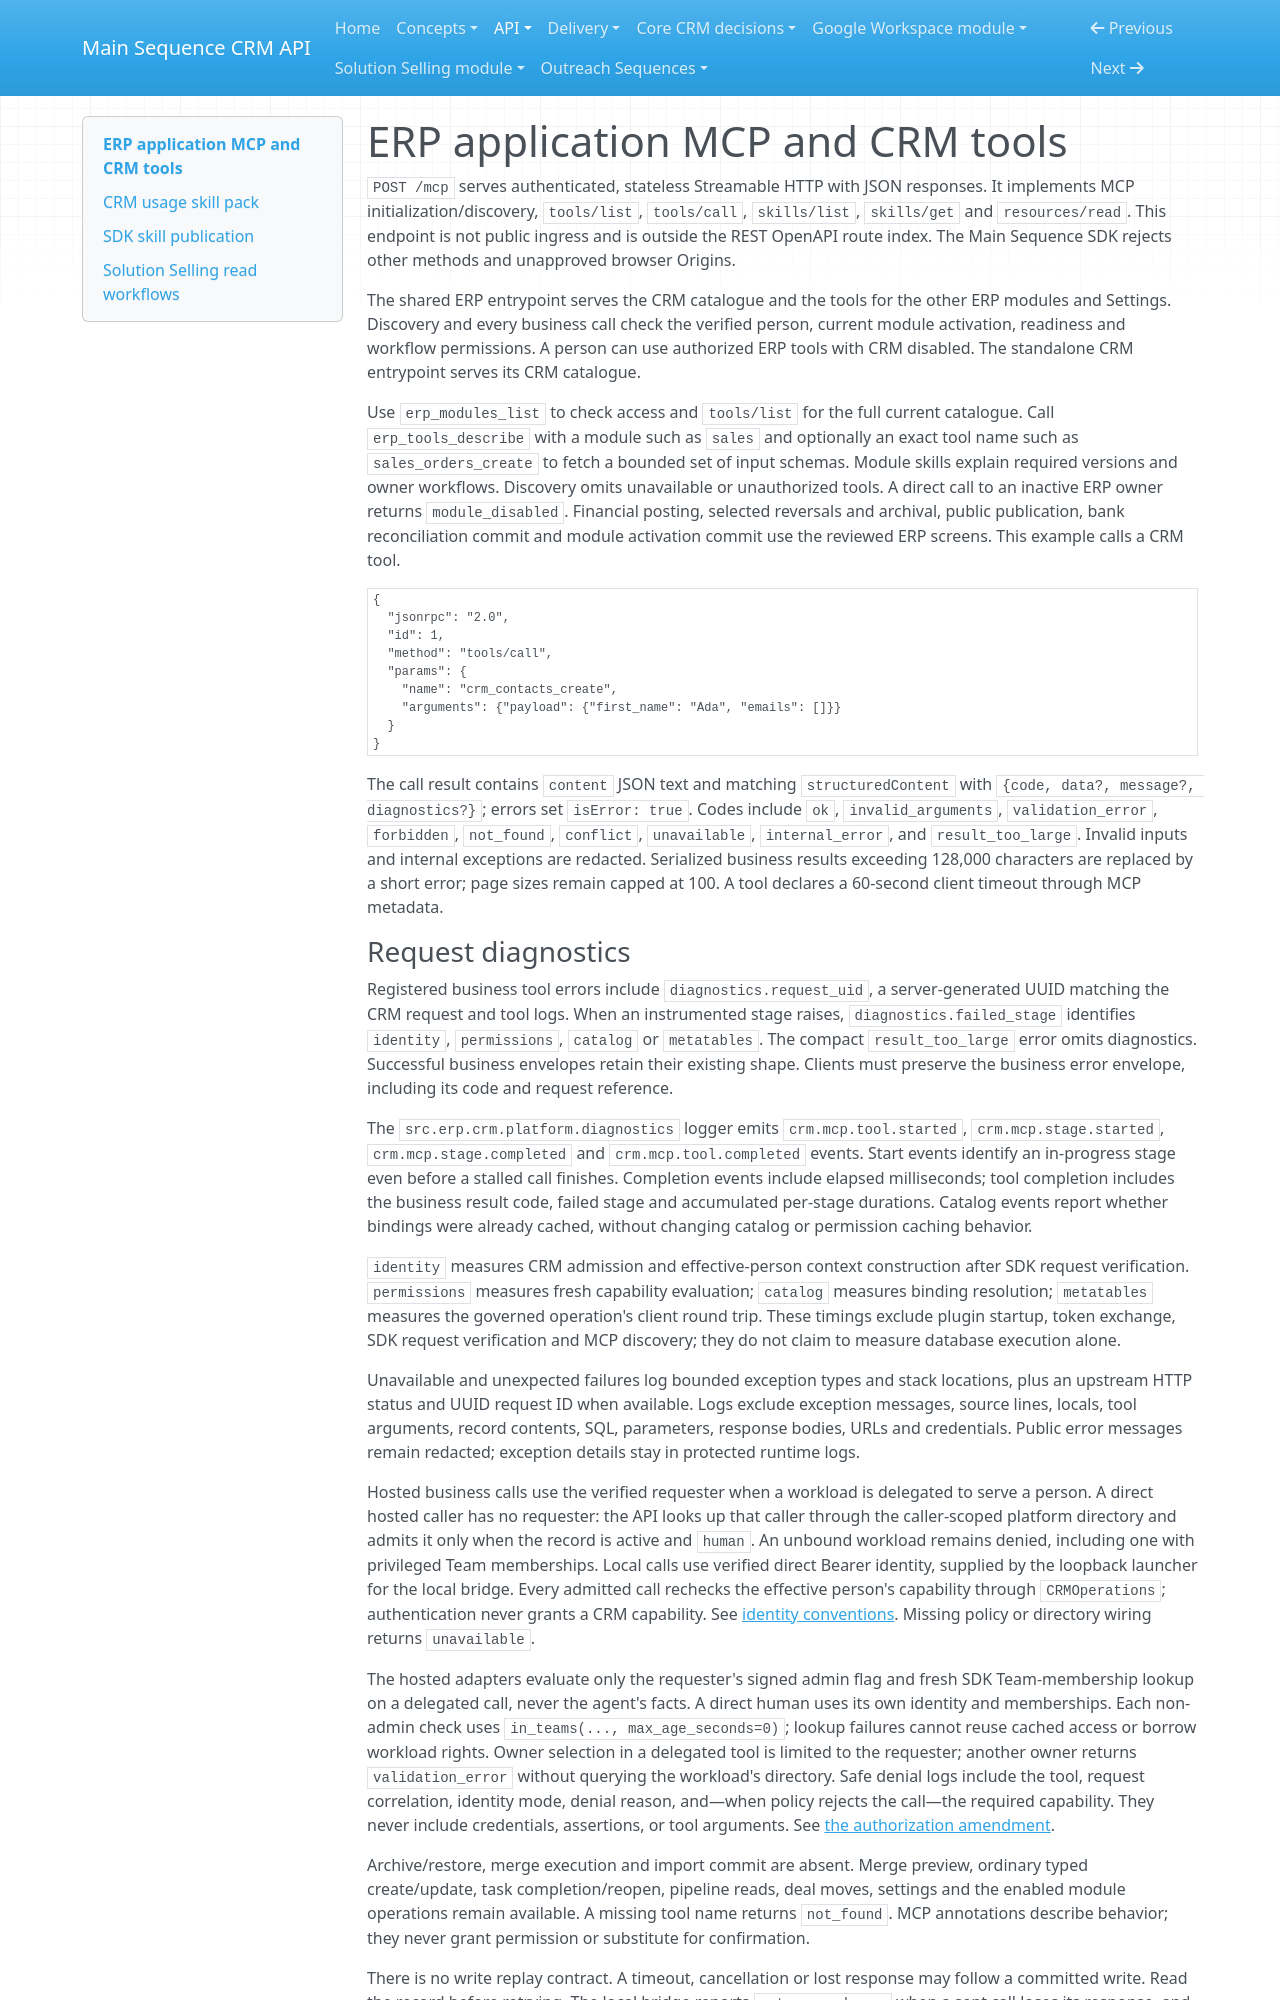

repository: MainSequenceCorp/MainSequenceCRMAPI · page: api/mcp/index.html · generator: mkdocs

# ERP application MCP and CRM tools

`POST /mcp` serves authenticated, stateless Streamable HTTP with JSON responses.
It implements MCP initialization/discovery, `tools/list`, `tools/call`,
`skills/list`, `skills/get` and `resources/read`. This endpoint
is not public ingress and is outside the REST OpenAPI route index. The Main
Sequence SDK rejects other methods and unapproved browser Origins.

The shared ERP entrypoint serves the CRM catalogue and the tools for the other
ERP modules and Settings. Discovery and every business call check the verified
person, current module activation, readiness and workflow permissions. A person
can use authorized ERP tools with CRM disabled. The standalone CRM entrypoint
serves its CRM catalogue.

Use `erp_modules_list` to check access and `tools/list` for the full current
catalogue. Call `erp_tools_describe` with a module such as `sales` and optionally
an exact tool name such as `sales_orders_create` to fetch a bounded set of input
schemas. Module skills explain required versions and owner workflows.
Discovery omits unavailable or unauthorized tools. A direct call to an inactive
ERP owner returns `module_disabled`. Financial posting, selected reversals and
archival, public publication, bank reconciliation commit and module activation
commit use the reviewed ERP screens. This example calls a CRM tool.

```json
{
  "jsonrpc": "2.0",
  "id": 1,
  "method": "tools/call",
  "params": {
    "name": "crm_contacts_create",
    "arguments": {"payload": {"first_name": "Ada", "emails": []}}
  }
}
```

The call result contains `content` JSON text and matching `structuredContent`
with `{code, data?, message?, diagnostics?}`; errors set `isError: true`. Codes include `ok`,
`invalid_arguments`, `validation_error`, `forbidden`, `not_found`, `conflict`,
`unavailable`, `internal_error`, and `result_too_large`. Invalid inputs and
internal exceptions are redacted. Serialized business results exceeding
128,000 characters are replaced by a short error; page sizes remain capped at
100. A tool declares a 60-second client timeout through MCP metadata.
